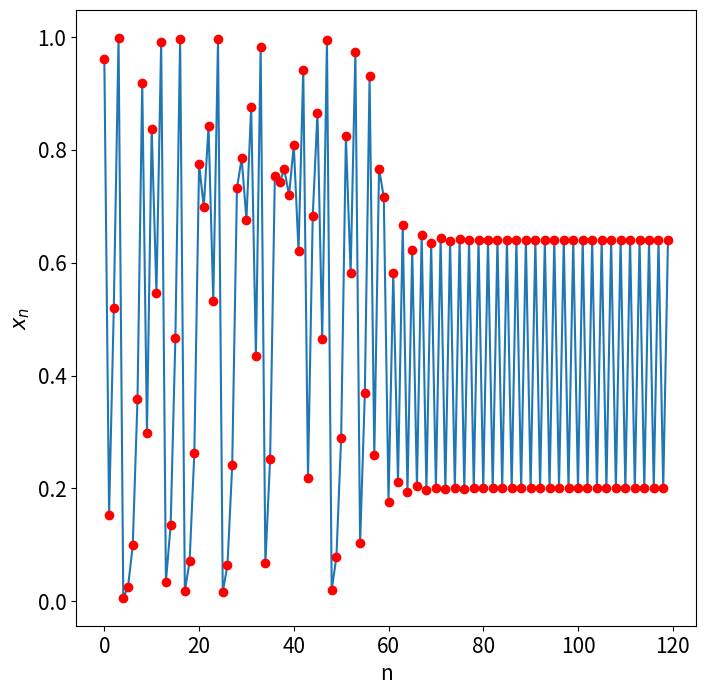

The script that saved this image:
# Programs 19a: Chaos control in the logistic map.
# Control to period two.
# See Figure 19.3(b).

import matplotlib.pyplot as plt
import numpy as np

# Parameters
mu = 4
k = 0.217
num_iterations = 60
xs, x = [], [0.6]
ns = np.arange(0, num_iterations, 2)
nsc = np.arange(num_iterations, 2*num_iterations, 2)

for n in ns:
    x1 = mu*x[n] * (1 - x[n])
    x.append(x1)
    xs.append([n, x1])
    x2 = mu*x1 * (1 - x1)
    x.append(x2)
    xs.append([n+1, x2])

for n in nsc:
    x1 = k*mu*x[n] * (1 - x[n])
    x.append(x1)
    xs.append([n, x1])
    x2 = mu*x1 * (1 - x1)
    x.append(x2)
    xs.append([n+1, x2])

xs = np.array(xs)

fig, ax = plt.subplots(figsize=(8, 8))
plt.plot(xs[:, 0], xs[:, 1])
plt.plot(xs[:, 0], xs[:, 1], 'ro')
plt.xlabel('n', fontsize=15)
plt.ylabel(r'$x_n$', fontsize=15)
plt.tick_params(labelsize=15)
plt.show()
